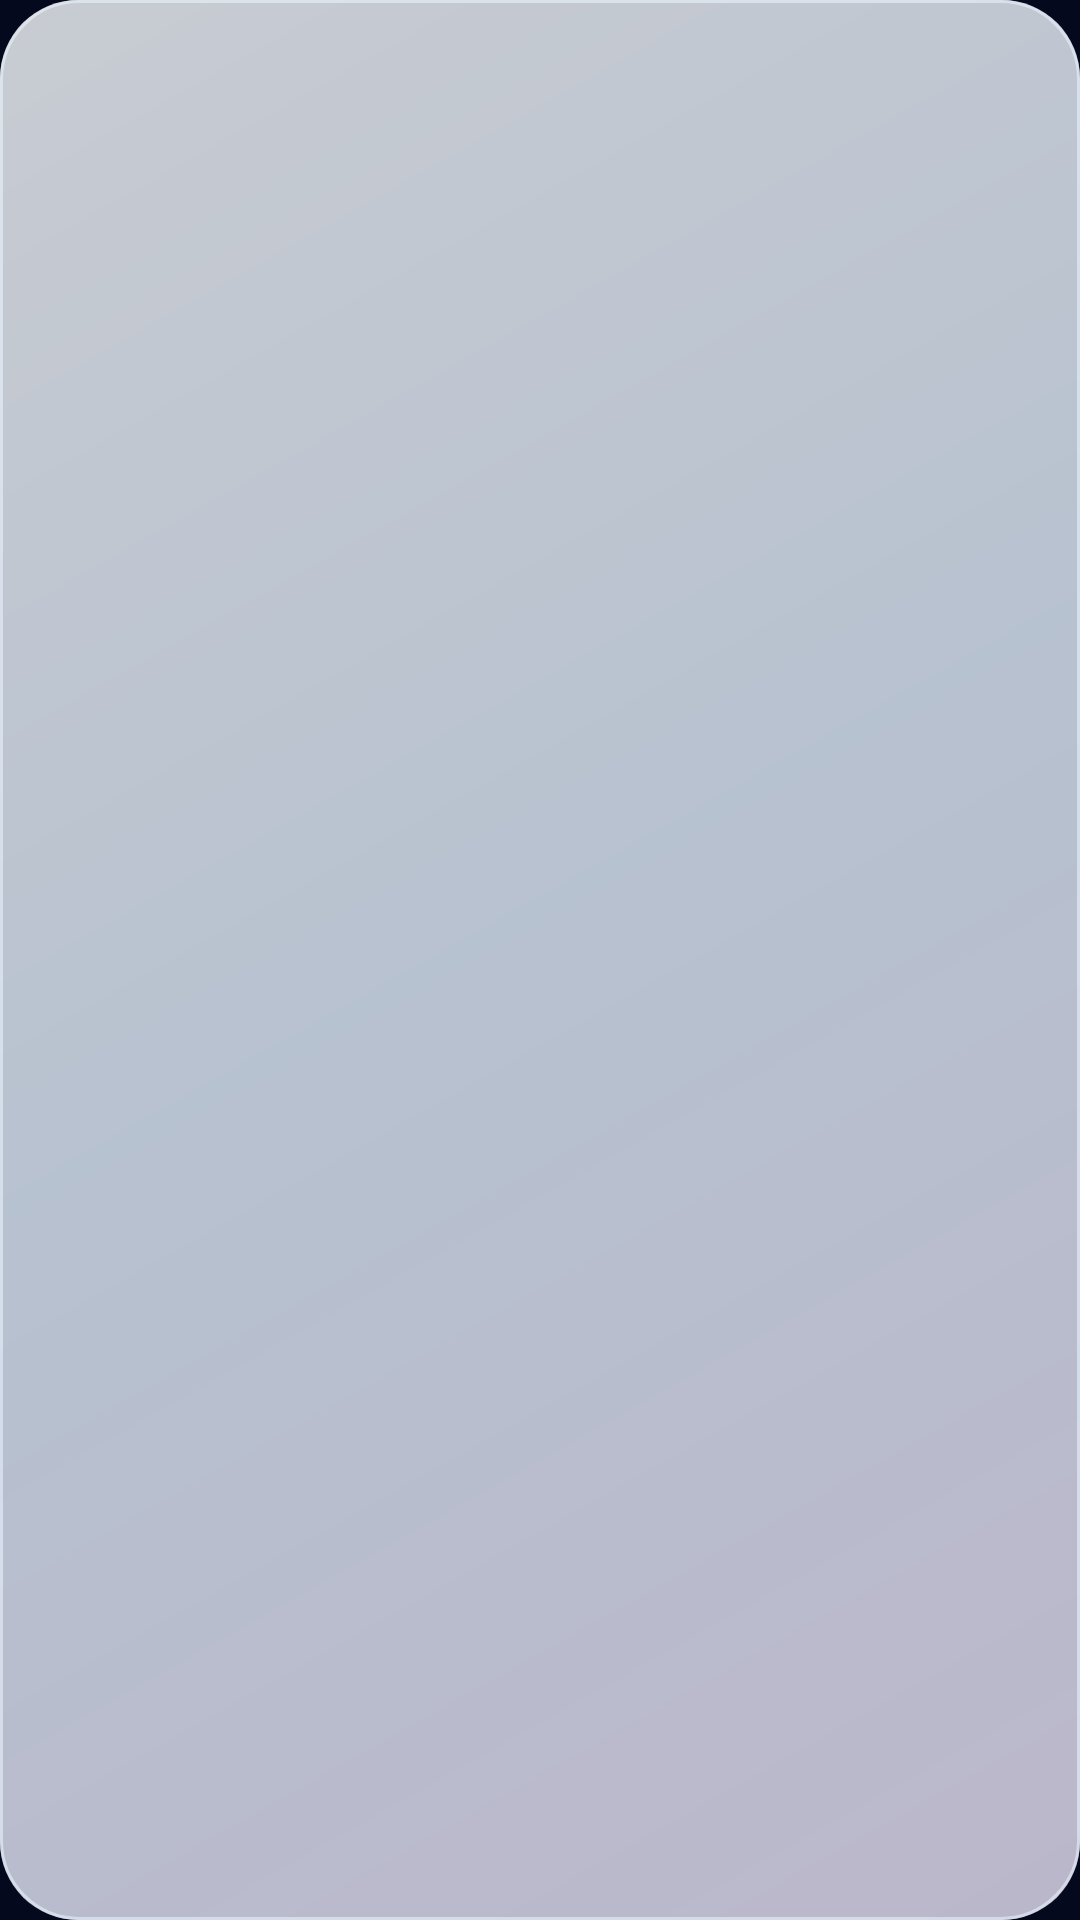

The Android layout XML behind this screen, and the referenced resources:
<!-- AndroidManifest.xml: application theme Theme.AeroPlay -->
<!-- res/layout/widget_glass_layers.xml -->
<?xml version="1.0" encoding="utf-8"?>
<FrameLayout xmlns:android="http://schemas.android.com/apk/res/android"
    android:layout_width="match_parent"
    android:layout_height="match_parent"
    android:importantForAccessibility="noHideDescendants">
    <ImageView
        android:id="@+id/widget_glass_fill"
        android:layout_width="match_parent"
        android:layout_height="match_parent"
        android:scaleType="fitXY"
        android:src="@drawable/widget_pearl_preview" />
    <ImageView
        android:id="@+id/widget_glass_optics"
        android:layout_width="match_parent"
        android:layout_height="match_parent"
        android:scaleType="fitXY" />
    <ImageView
        android:id="@+id/widget_glass_edge"
        android:layout_width="match_parent"
        android:layout_height="match_parent"
        android:scaleType="fitXY"
        android:src="@drawable/widget_glass_rim" />
</FrameLayout>
<!-- resources referenced by this layout -->
<resources>
  <!-- drawable widget_glass_rim (drawable) -->
  <?xml version="1.0" encoding="utf-8"?>
  <shape xmlns:android="http://schemas.android.com/apk/res/android">
      <corners android:radius="26dp" />
      <solid android:color="#00000000" />
      <stroke android:width="1dp" android:color="#90ECF7FF" />
  </shape>
  <!-- drawable widget_pearl_preview (drawable) -->
  <shape xmlns:android="http://schemas.android.com/apk/res/android">
      <corners android:radius="26dp" />
      <gradient android:angle="315" android:startColor="#CCF9FCFF" android:centerColor="#CCE3EFFC" android:endColor="#CCE9E2F6" />
  </shape>
  <style name="Theme.AeroPlay" parent="android:Theme.Material.Light.NoActionBar" />
</resources>
